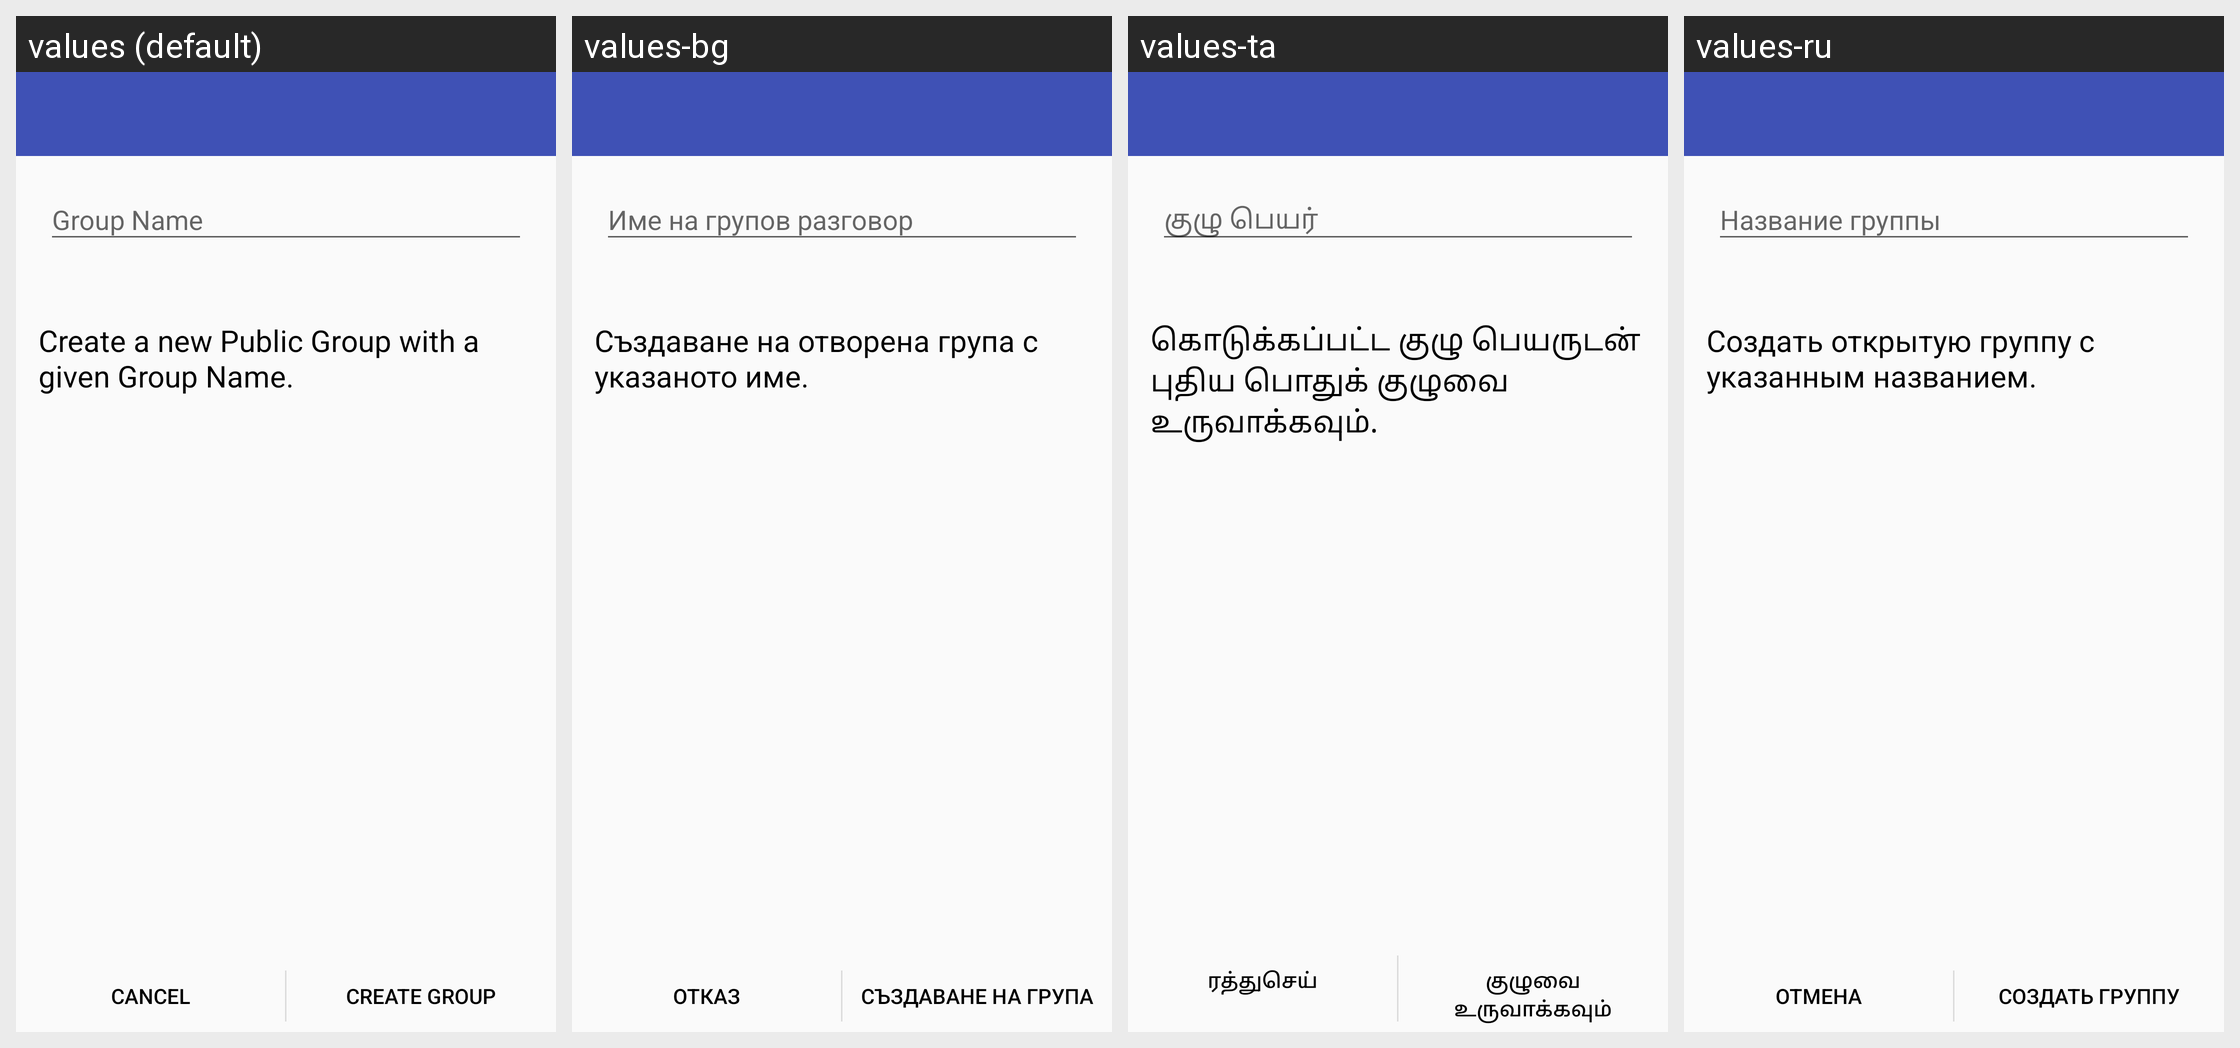

The same Android screen rendered under several of its app's locales, left to right. List the strings drawn on it with the default value and each locale's translation.
Android screen res/layout/activity_addpublicgroup.xml rendered under 4 locales, left to right: values (default), values-bg, values-ta, values-ru. Device: Nexus 5 (rendered at 1080×1920; each locale shown at half size, 540×960, under a caption strip naming it); theme AppTheme.
Other locales in the repository, not shown: values-ar, values-de, values-el, values-es, values-et, values-fa, values-fr, values-hi, values-hu, values-hy, values-it, values-ja, values-kn, values-lt, values-mr, values-nb-rNO, values-nl, values-pl, values-pt, values-pt-rBR, values-sv, values-tr, values-tzm, values-uk, values-vi, values-zh-rCN, values-zh-rTW.
Strings drawn on this screen, with the default value and each locale's value (text and hints the layout hard-codes, and strings that could not be matched under every locale, appear in the picture but are not listed):

add_public_group_activity_help
  values: Create a new Public Group with a given Group Name.
  values-bg: Създаване на отворена група с указаното име.
  values-ta: கொடுக்கப்பட்ட குழு பெயருடன் புதிய பொதுக் குழுவை உருவாக்கவும்.
  values-ru: Создать открытую группу с указанным названием.

add_group_activity_add
  values: Create Group
  values-bg: Създаване на група
  values-ta: குழுவை உருவாக்கவும்
  values-ru: Создать группу
